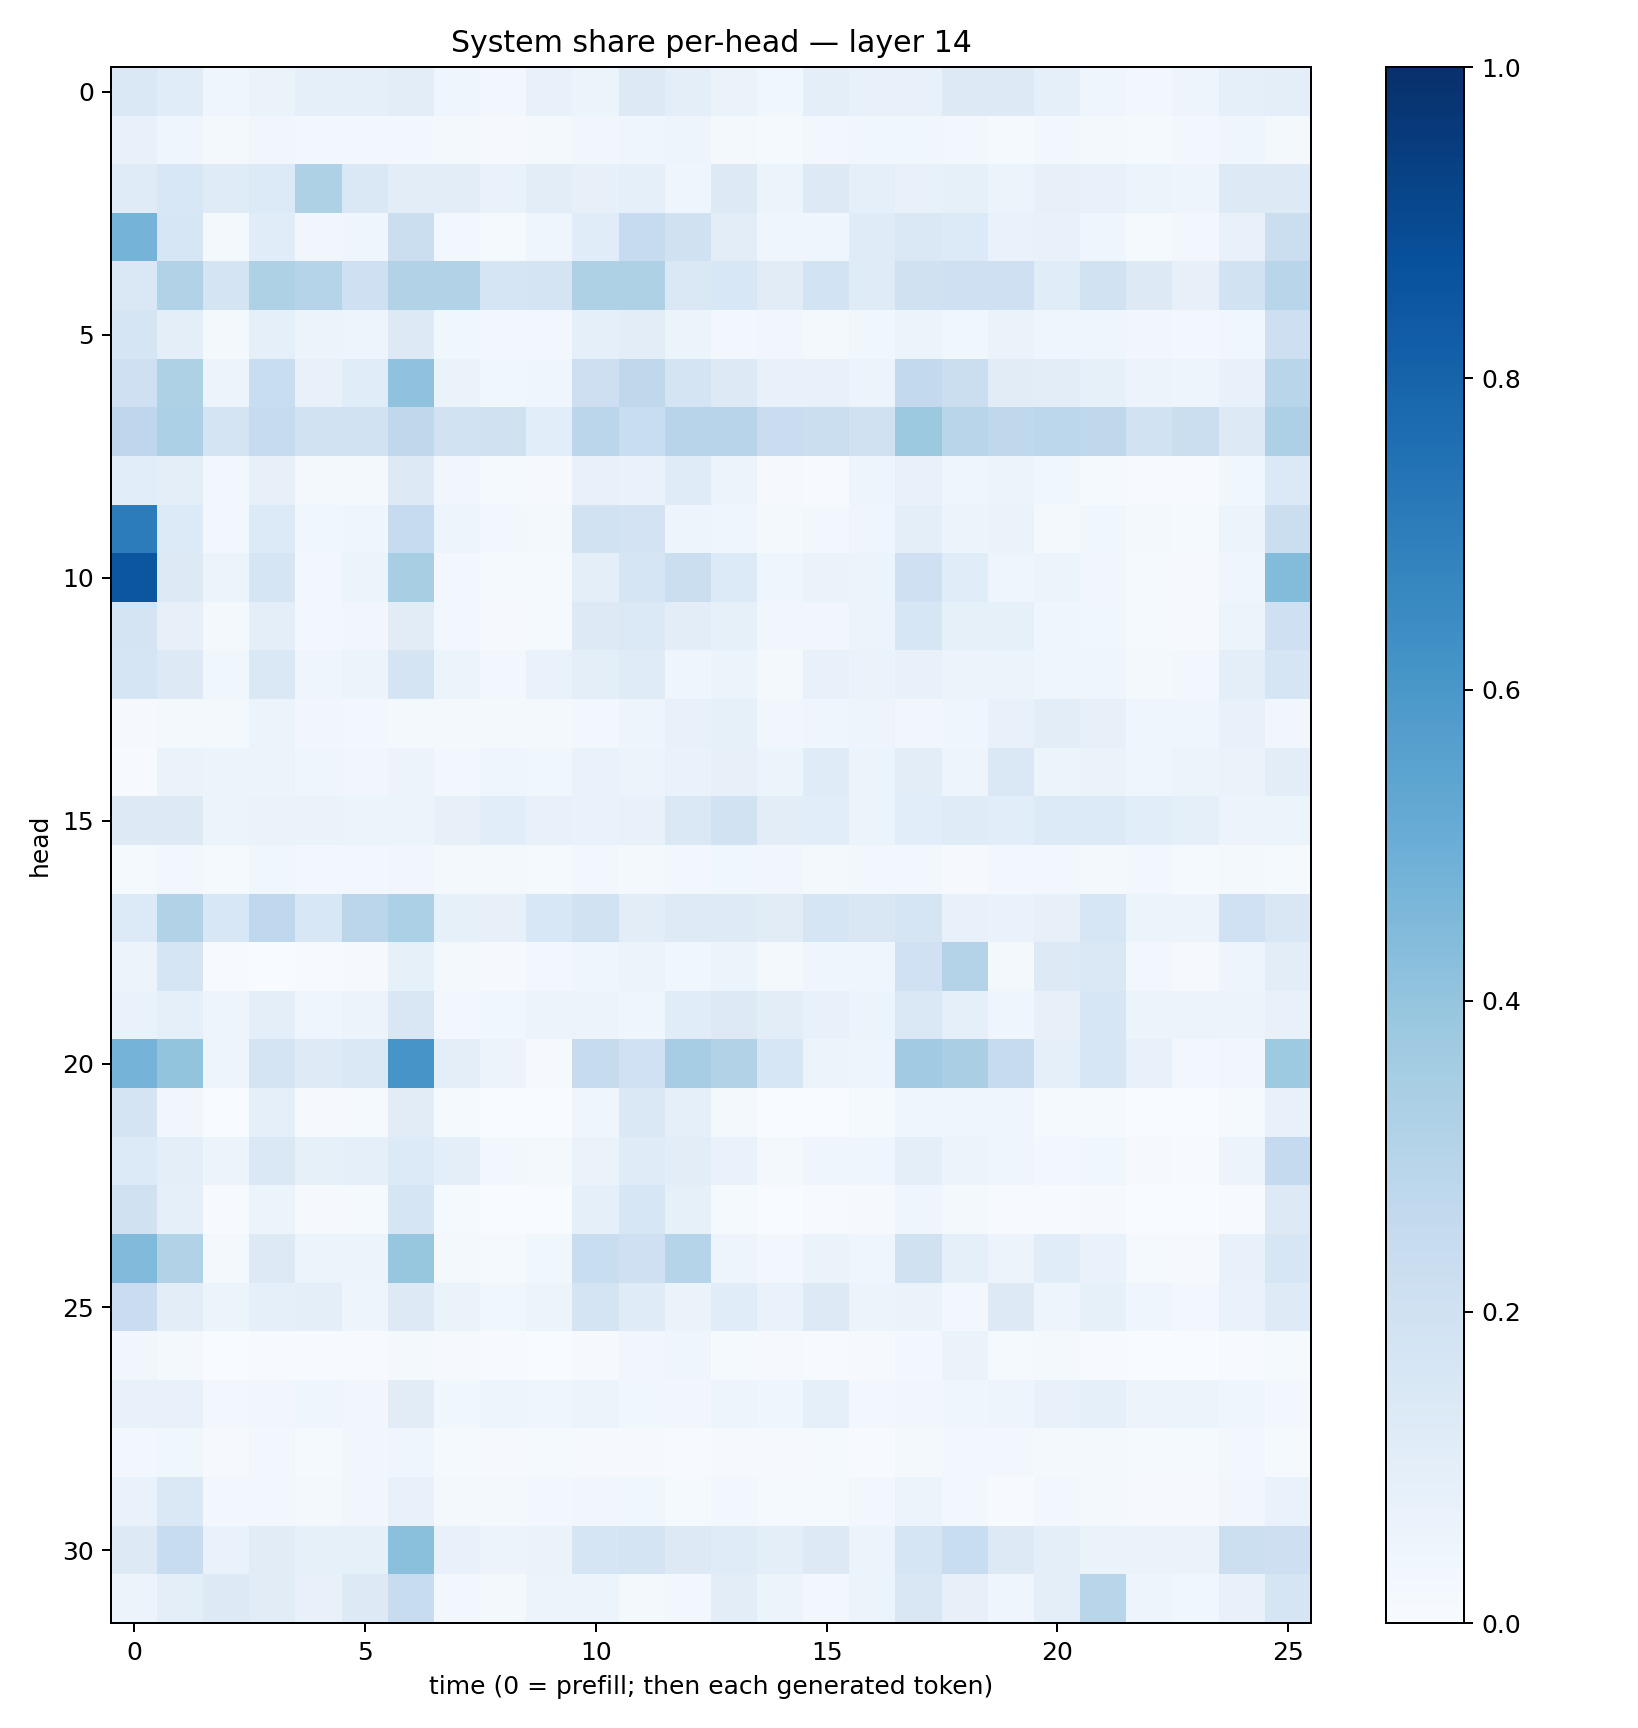

The table this chart was drawn from, first rows:
0.14787035, 0.11497761, 0.04030233, 0.06532218, 0.09226934, 0.09048256, 0.10238326, 0.03918942, 0.028880972, 0.076455064, 0.058755547, 0.12899241, 0.09746218, 0.064705096, 0.036953557, 0.10042107, 0.07316521, 0.07538179, 0.12988977, 0.12764099, 0.09171891, 0.04346696, 0.024467522, 0.047114078
0.07343, 0.04669, 0.02261, 0.03151, 0.02939, 0.02579, 0.02924, 0.02311, 0.008751, 0.02256, 0.03426, 0.04248, 0.04732, 0.021, 0.01185, 0.02439, 0.03691, 0.03758, 0.02766, 0.01493, 0.02752, 0.02042, 0.01246, 0.0259
0.1179, 0.1561, 0.1181, 0.1339, 0.3212, 0.1484, 0.1034, 0.1055, 0.06719, 0.1048, 0.08173, 0.0928, 0.04506, 0.1325, 0.0603, 0.1268, 0.09105, 0.07434, 0.08238, 0.0621, 0.07814, 0.07698, 0.05139, 0.04722
0.4754, 0.157, 0.0181, 0.1165, 0.03481, 0.04468, 0.2252, 0.02521, 0.01357, 0.04056, 0.1136, 0.2476, 0.1986, 0.1036, 0.04057, 0.0468, 0.12, 0.1416, 0.1351, 0.06641, 0.07227, 0.04343, 0.01502, 0.02845
0.1443, 0.3114, 0.1772, 0.3223, 0.3038, 0.2099, 0.3088, 0.3105, 0.1676, 0.1755, 0.322, 0.3206, 0.1454, 0.1555, 0.1115, 0.1838, 0.1204, 0.1958, 0.2032, 0.2106, 0.114, 0.1892, 0.1321, 0.07858
0.1643, 0.09743, 0.02166, 0.09257, 0.05254, 0.04865, 0.1253, 0.03649, 0.02713, 0.02924, 0.08872, 0.1052, 0.05407, 0.02814, 0.03225, 0.01668, 0.03743, 0.05165, 0.03686, 0.0654, 0.04445, 0.03918, 0.03326, 0.02651
0.2041, 0.3234, 0.05792, 0.2341, 0.07222, 0.1141, 0.4073, 0.06629, 0.03645, 0.03948, 0.2145, 0.2722, 0.1737, 0.1326, 0.0732, 0.07097, 0.05661, 0.2607, 0.2214, 0.1126, 0.1023, 0.08493, 0.05781, 0.05035
0.274, 0.3293, 0.1778, 0.2463, 0.1914, 0.1949, 0.2715, 0.1941, 0.1983, 0.1089, 0.2835, 0.2323, 0.2935, 0.294, 0.2288, 0.2241, 0.1977, 0.3766, 0.2914, 0.2715, 0.2803, 0.2728, 0.1883, 0.2225
0.1061, 0.09475, 0.02766, 0.08018, 0.01564, 0.01934, 0.125, 0.03294, 0.01322, 0.008018, 0.07229, 0.06749, 0.121, 0.05541, 0.01016, 0.007685, 0.04829, 0.07613, 0.04264, 0.05098, 0.03785, 0.01487, 0.00526, 0.004897
0.7058, 0.1329, 0.02487, 0.1337, 0.03862, 0.04295, 0.2493, 0.04962, 0.02652, 0.01881, 0.1932, 0.1819, 0.04776, 0.04258, 0.01859, 0.02726, 0.04651, 0.1016, 0.06132, 0.06382, 0.02303, 0.03692, 0.01782, 0.01287
0.8526, 0.1313, 0.05322, 0.1703, 0.02378, 0.05192, 0.3405, 0.02729, 0.01322, 0.01392, 0.09875, 0.1684, 0.2256, 0.1345, 0.03969, 0.06515, 0.05328, 0.2056, 0.1158, 0.03994, 0.05363, 0.03216, 0.01185, 0.00944
0.1743, 0.07912, 0.02317, 0.09883, 0.02366, 0.0331, 0.1105, 0.02996, 0.01162, 0.014, 0.1326, 0.1384, 0.1026, 0.08438, 0.03411, 0.03257, 0.05929, 0.1619, 0.0822, 0.08244, 0.04164, 0.03689, 0.015, 0.009338
0.1643, 0.1251, 0.03665, 0.1437, 0.04434, 0.06248, 0.175, 0.05176, 0.02718, 0.06738, 0.09515, 0.1173, 0.03959, 0.05365, 0.02098, 0.07052, 0.06325, 0.07664, 0.05702, 0.0536, 0.0434, 0.03958, 0.0213, 0.03061
0.009627, 0.02237, 0.01802, 0.06085, 0.03318, 0.03072, 0.02089, 0.01989, 0.02332, 0.01628, 0.02823, 0.0479, 0.07775, 0.08291, 0.03465, 0.04182, 0.04829, 0.03357, 0.04527, 0.07753, 0.1019, 0.07828, 0.04077, 0.03935
0.00655, 0.06526, 0.05898, 0.05839, 0.04309, 0.0342, 0.0556, 0.02975, 0.03996, 0.03524, 0.06801, 0.05905, 0.07021, 0.079, 0.05258, 0.1188, 0.05087, 0.1043, 0.04941, 0.1421, 0.059, 0.06363, 0.04107, 0.05957
0.1251, 0.1274, 0.05377, 0.06257, 0.06614, 0.06236, 0.06012, 0.07877, 0.1092, 0.07055, 0.06687, 0.07243, 0.1465, 0.1902, 0.1016, 0.1075, 0.05409, 0.1082, 0.1199, 0.1069, 0.1334, 0.1358, 0.1075, 0.09201
0.01211, 0.02793, 0.01455, 0.03755, 0.02651, 0.02749, 0.03432, 0.02272, 0.02227, 0.01303, 0.02563, 0.01841, 0.02627, 0.03692, 0.03501, 0.01912, 0.02412, 0.02813, 0.01147, 0.03125, 0.02735, 0.02238, 0.02661, 0.01385
0.1352, 0.3127, 0.154, 0.2671, 0.1529, 0.2823, 0.3291, 0.08353, 0.07997, 0.1553, 0.1888, 0.1044, 0.1212, 0.123, 0.1121, 0.1648, 0.1519, 0.1707, 0.07597, 0.06934, 0.08019, 0.1627, 0.06182, 0.05797
0.05828, 0.1695, 0.004298, 0.003532, 0.006114, 0.008101, 0.08538, 0.01877, 0.00842, 0.0259, 0.04289, 0.05338, 0.03616, 0.06016, 0.02174, 0.04684, 0.04386, 0.2017, 0.3078, 0.02044, 0.1283, 0.1463, 0.02785, 0.01153
0.06822, 0.09309, 0.04709, 0.09878, 0.04156, 0.05705, 0.1508, 0.02668, 0.03606, 0.05277, 0.05746, 0.04179, 0.1162, 0.1284, 0.1033, 0.07265, 0.05455, 0.143, 0.09027, 0.0468, 0.0813, 0.1608, 0.0617, 0.0592
0.4739, 0.3986, 0.05016, 0.1741, 0.1223, 0.1469, 0.609, 0.09768, 0.05504, 0.01133, 0.2428, 0.2022, 0.3509, 0.3144, 0.1589, 0.0564, 0.04717, 0.3664, 0.3367, 0.2457, 0.09004, 0.162, 0.07591, 0.02876
0.1727, 0.03374, 0.003469, 0.09231, 0.008543, 0.01279, 0.1125, 0.01213, 0.001629, 0.001814, 0.04656, 0.146, 0.09075, 0.01959, 0.003548, 0.001893, 0.01219, 0.046, 0.04256, 0.04489, 0.01485, 0.01225, 0.002678, 0.001302
0.1331, 0.1002, 0.05135, 0.142, 0.08279, 0.09117, 0.1334, 0.09579, 0.02373, 0.02211, 0.06339, 0.1183, 0.1032, 0.0688, 0.01812, 0.0463, 0.04274, 0.09738, 0.05331, 0.04154, 0.03065, 0.03878, 0.008, 0.007483
0.1962, 0.08971, 0.00679, 0.05947, 0.009402, 0.01192, 0.1659, 0.01362, 0.001312, 0.002622, 0.09103, 0.1611, 0.08255, 0.01518, 0.002919, 0.004766, 0.00984, 0.03963, 0.01672, 0.00734, 0.005353, 0.00913, 0.002423, 0.002172
0.4434, 0.3122, 0.01622, 0.1313, 0.05238, 0.05121, 0.3923, 0.01869, 0.01178, 0.03829, 0.2305, 0.2066, 0.2983, 0.04838, 0.02737, 0.06415, 0.04247, 0.1957, 0.08612, 0.05817, 0.1166, 0.07001, 0.01264, 0.01084
0.2289, 0.1044, 0.06034, 0.09322, 0.09545, 0.04978, 0.1274, 0.06292, 0.03834, 0.05357, 0.1766, 0.1202, 0.06456, 0.1139, 0.06726, 0.13, 0.0602, 0.06315, 0.0245, 0.1328, 0.04806, 0.08433, 0.04286, 0.02538
0.033, 0.01766, 0.002536, 0.005291, 0.005231, 0.007353, 0.02098, 0.008561, 0.004811, 0.003455, 0.01047, 0.03288, 0.04295, 0.01323, 0.009257, 0.005647, 0.009243, 0.02561, 0.06551, 0.01213, 0.02031, 0.006528, 0.002443, 0.001786
0.07344, 0.07497, 0.02622, 0.03469, 0.04197, 0.0326, 0.1125, 0.03537, 0.04998, 0.04268, 0.05311, 0.03708, 0.03133, 0.05007, 0.04582, 0.08986, 0.03076, 0.03242, 0.04063, 0.05023, 0.07246, 0.08746, 0.05651, 0.05917
0.02578, 0.0362, 0.01171, 0.02828, 0.01239, 0.03242, 0.04217, 0.01386, 0.009292, 0.01267, 0.01057, 0.009797, 0.007359, 0.009326, 0.00938, 0.01332, 0.006255, 0.01777, 0.02411, 0.02433, 0.01782, 0.02139, 0.01296, 0.01356
0.0679, 0.1414, 0.0293, 0.02592, 0.02142, 0.03276, 0.07039, 0.01822, 0.01686, 0.02345, 0.03204, 0.03873, 0.01531, 0.02495, 0.01329, 0.01245, 0.02647, 0.0535, 0.02471, 0.00676, 0.02954, 0.01891, 0.00901, 0.008375
0.1297, 0.2401, 0.06856, 0.1132, 0.08506, 0.08568, 0.418, 0.07345, 0.05505, 0.06469, 0.1653, 0.1732, 0.1328, 0.1198, 0.09883, 0.1293, 0.05213, 0.171, 0.2332, 0.1295, 0.09514, 0.06263, 0.06385, 0.06474
0.05623, 0.1001, 0.1296, 0.1102, 0.07356, 0.1291, 0.2347, 0.02772, 0.01867, 0.05765, 0.05235, 0.02228, 0.02921, 0.104, 0.05147, 0.03091, 0.05129, 0.1501, 0.08045, 0.03914, 0.1001, 0.2895, 0.05065, 0.03852
